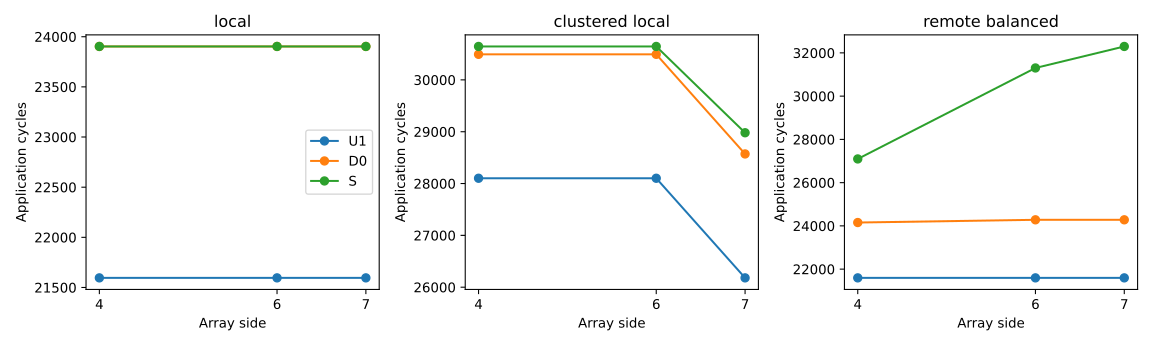

Values plotted in this chart, from the file beside it:
side, layout, model, application_cycles, capacity_wait_sum_cycles, compute, memory, network, capacity, reference_cycles, error_cycles, error_percent, within_application_budget
4, local, U1, 21596, 0, 4096, 14014, 3486, 0, 23903, -2307, -9.652, False
4, local, D0, 23903, 0, 4096, 14014, 5793, 0, 23903, 0, 0.0, True
4, local, S, 23903, 0, 4096, 14014, 5793, 0, 23903, 0, 0.0, True
4, clustered_local, U1, 28102, 0, 4096, 21094, 2912, 0, 30645, -2543, -8.298, False
4, clustered_local, D0, 30493, 0, 4096, 21094, 5303, 0, 30645, -152, -0.496, True
4, clustered_local, S, 30645, 0, 4096, 21094, 5455, 0, 30645, 0, 0.0, True
4, remote_balanced, U1, 21596, 0, 4096, 14014, 3486, 0, 27096, -5500, -20.3, False
4, remote_balanced, D0, 24155, 0, 4096, 14014, 6045, 0, 27096, -2941, -10.85, False
4, remote_balanced, S, 27096, 0, 4096, 12902, 10098, 0, 27096, 0, 0.0, True
6, local, U1, 21596, 0, 4096, 14014, 3486, 0, 23903, -2307, -9.652, False
6, local, D0, 23903, 0, 4096, 14014, 5793, 0, 23903, 0, 0.0, True
6, local, S, 23903, 0, 4096, 14014, 5793, 0, 23903, 0, 0.0, True
6, clustered_local, U1, 28102, 0, 4096, 21094, 2912, 0, 30645, -2543, -8.298, False
6, clustered_local, D0, 30493, 0, 4096, 21094, 5303, 0, 30645, -152, -0.496, True
6, clustered_local, S, 30645, 0, 4096, 21094, 5455, 0, 30645, 0, 0.0, True
6, remote_balanced, U1, 21596, 0, 4096, 14014, 3486, 0, 31303, -9707, -31.01, False
6, remote_balanced, D0, 24281, 0, 4096, 14014, 6171, 0, 31303, -7022, -22.43, False
6, remote_balanced, S, 31303, 0, 4096, 12902, 14305, 0, 31303, 0, 0.0, True
7, local, U1, 21596, 0, 4096, 14014, 3486, 0, 23903, -2307, -9.652, False
7, local, D0, 23903, 0, 4096, 14014, 5793, 0, 23903, 0, 0.0, True
7, local, S, 23903, 0, 4096, 14014, 5793, 0, 23903, 0, 0.0, True
7, clustered_local, U1, 26180, 0, 4096, 19046, 3038, 0, 28980, -2800, -9.662, False
7, clustered_local, D0, 28571, 0, 4096, 19046, 5429, 0, 28980, -409, -1.411, True
7, clustered_local, S, 28980, 0, 4096, 19046, 5838, 0, 28980, 0, 0.0, True
7, remote_balanced, U1, 21596, 0, 4096, 14014, 3486, 0, 32298, -10702, -33.14, False
7, remote_balanced, D0, 24281, 0, 4096, 14014, 6171, 0, 32298, -8017, -24.82, False
7, remote_balanced, S, 32298, 0, 4096, 12902, 15300, 0, 32298, 0, 0.0, True
